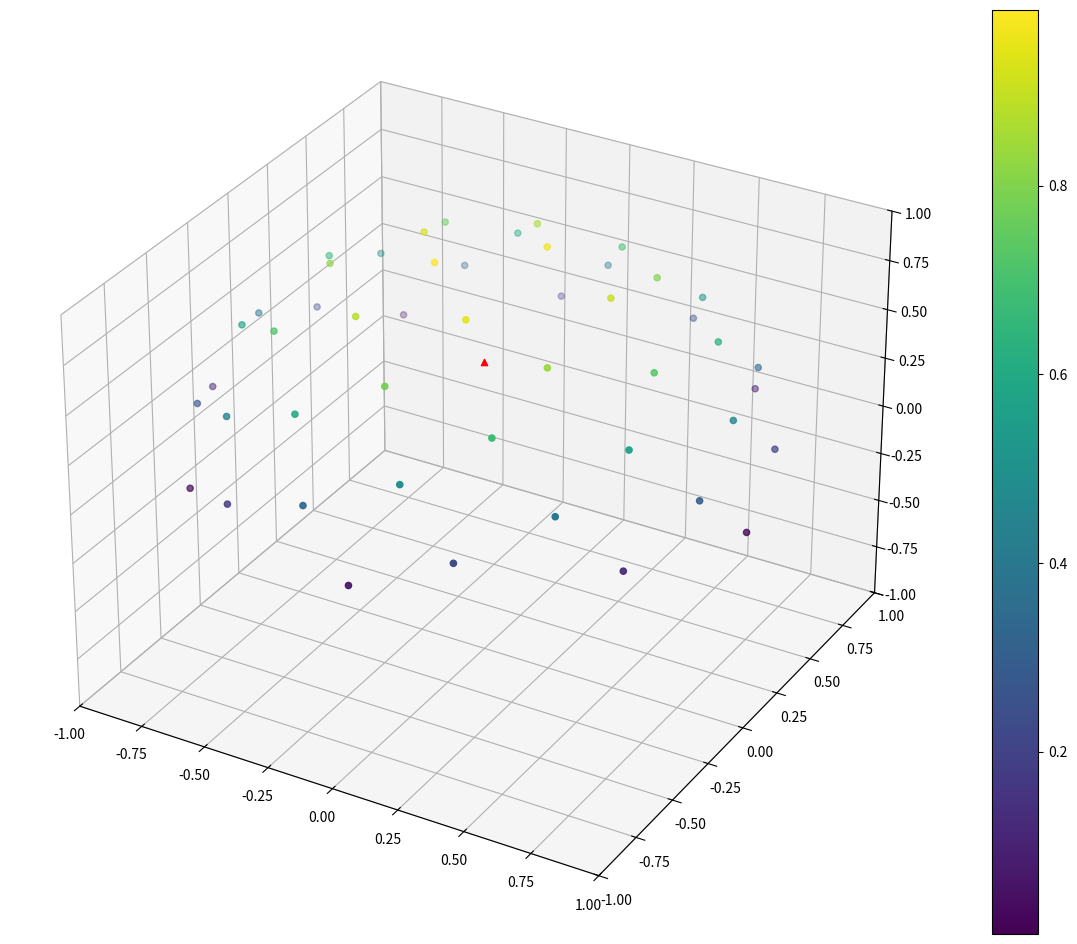
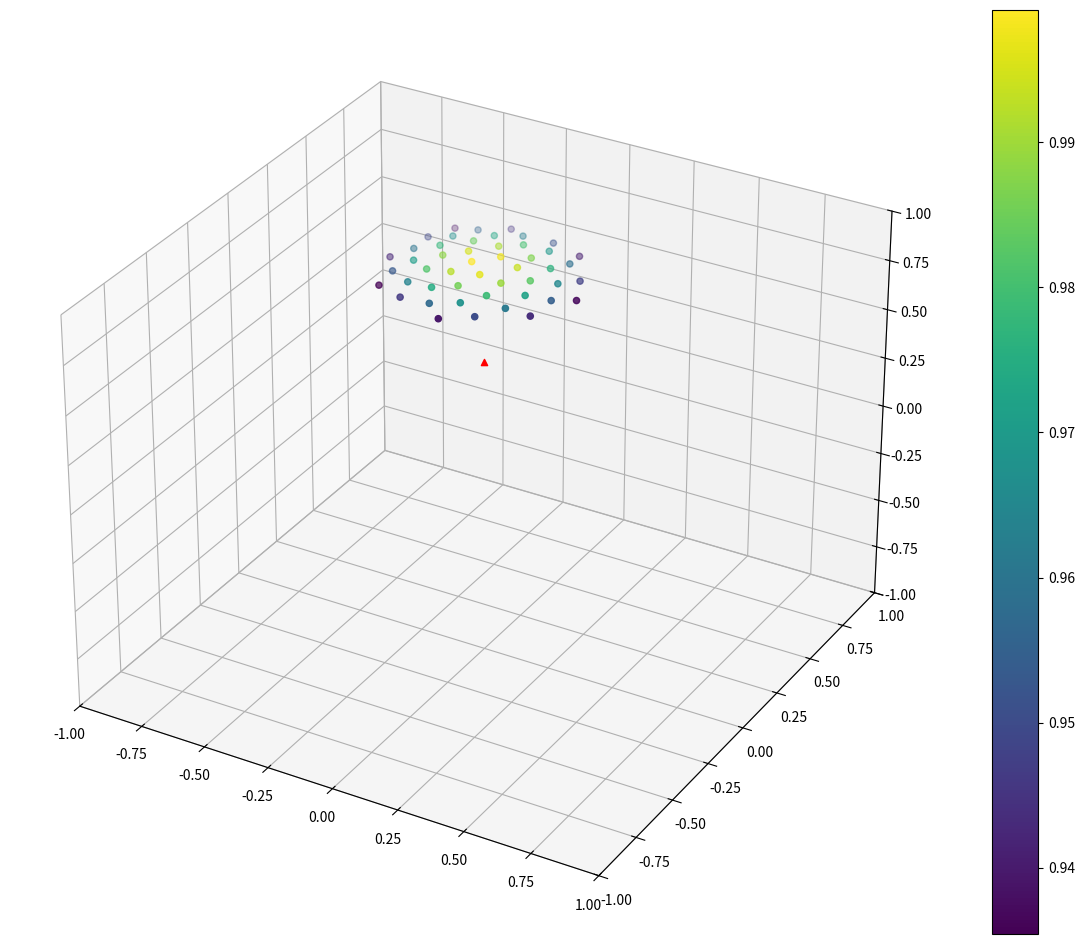
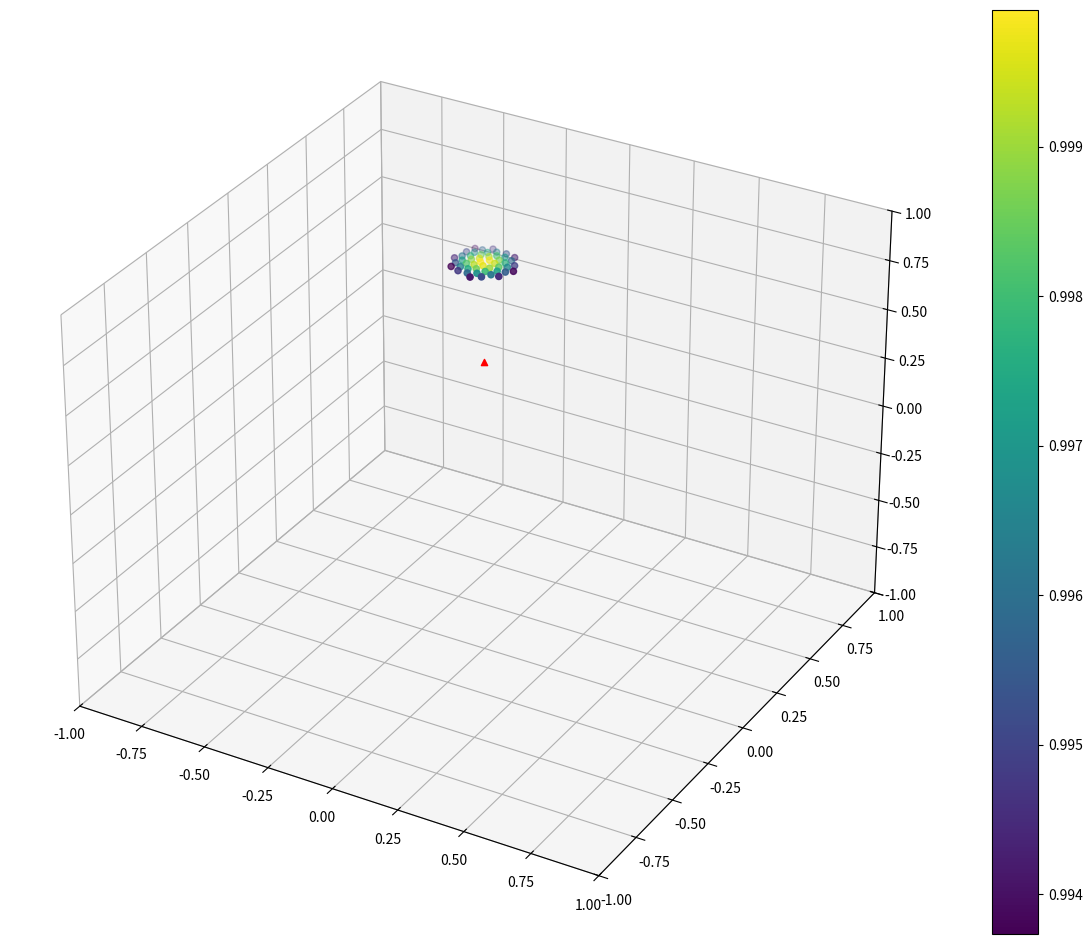
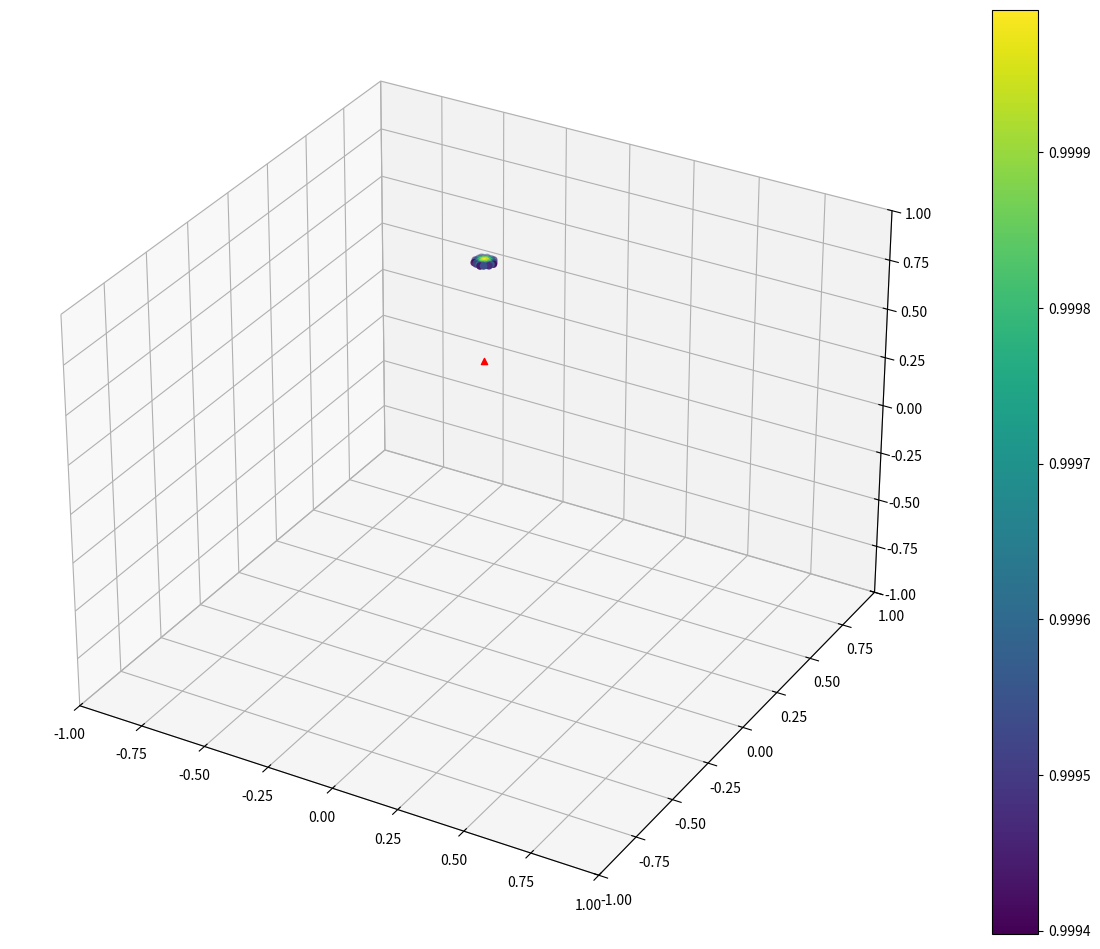
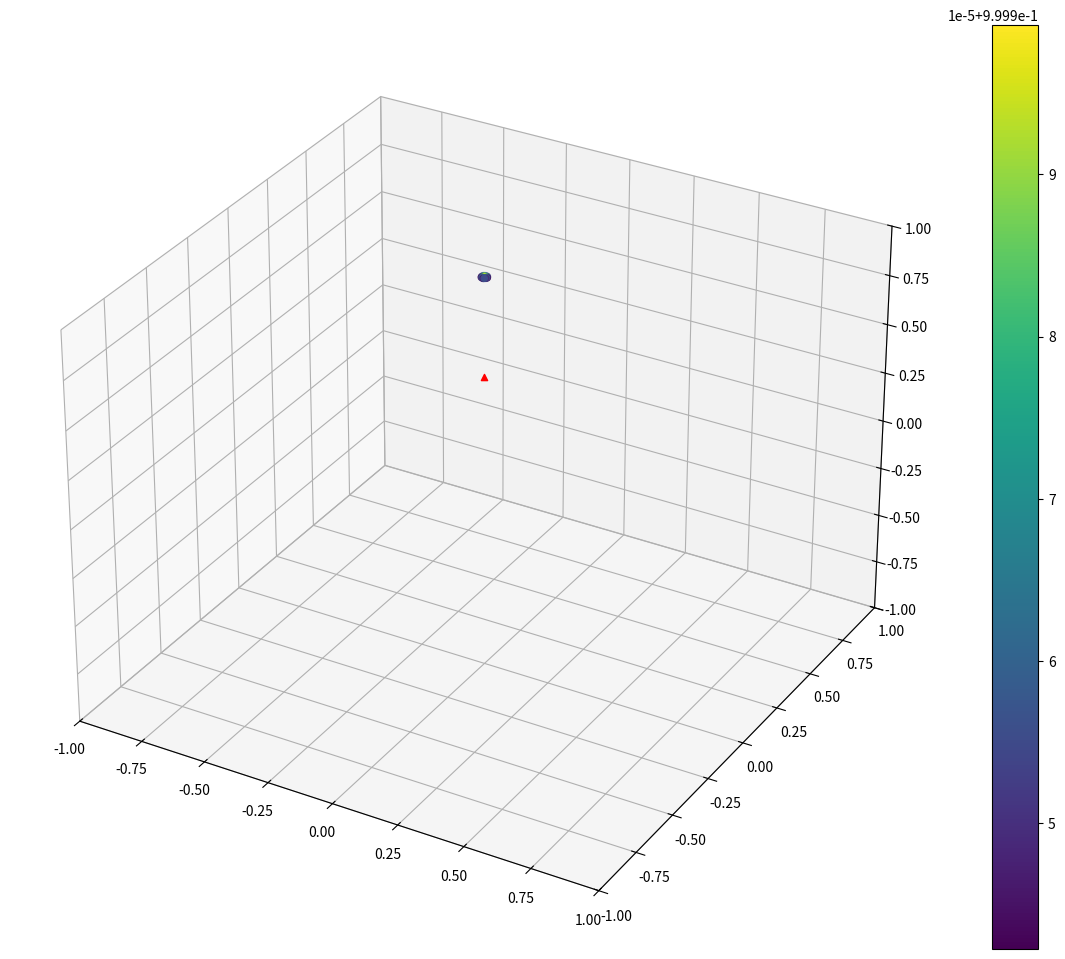

Here is the Python script that generated these plots, in order:
#!/usr/bin/env python3

import math

import matplotlib.pyplot as plt
import mpl_toolkits.mplot3d
import numpy as np
import numpy.linalg as LA


def gold_spiral_sampling_patch(v, alpha, num_pts):
    v1 = orth(v)
    v2 = np.cross(v, v1)
    v, v1, v2 = v[:, None], v1[:, None], v2[:, None]
    indices = np.arange(num_pts) + 0.66
    phi = np.arccos(1 + (math.cos(alpha) - 1) * indices / num_pts)
    theta = np.pi * (1 + 5 ** 0.5) * indices
    r = np.sin(phi)
    return (v * np.cos(phi) + r * (v1 * np.cos(theta) + v2 * np.sin(theta))).T


def orth(v):
    x, y, z = v
    o = np.array([0.0, -z, y] if abs(x) < abs(y) else [-z, 0.0, x])
    o /= LA.norm(o)
    return o


NUM_LEVEL = 5
NUM_THETA = 48

arc = math.pi / 2

print("n_level:", NUM_LEVEL)
print("n_theta:", NUM_THETA)
print("theta:")
for level in range(NUM_LEVEL):
    result = 0
    pts = gold_spiral_sampling_patch(np.array([0, 0, 1]), arc, NUM_THETA)
    for p in gold_spiral_sampling_patch(np.array([0, 0, 1]), arc, 400000):
        theta = pts @ p
        result = max(result, min(np.arccos(np.abs(theta))))

    arc = result * 1.2
    print("  -", arc, " # deg:", arc / np.pi * 180)

    ax = plt.figure(figsize=(15, 12)).add_subplot(111, projection="3d")
    cb = ax.scatter(pts[:, 0], pts[:, 1], pts[:, 2], c=pts[:, 2])
    ax.scatter(0, 0, 0.5, c="red", marker="^")
    ax.set_xlim(-1, 1)
    ax.set_ylim(-1, 1)
    ax.set_zlim(-1, 1)
    plt.colorbar(cb)
    plt.show()
